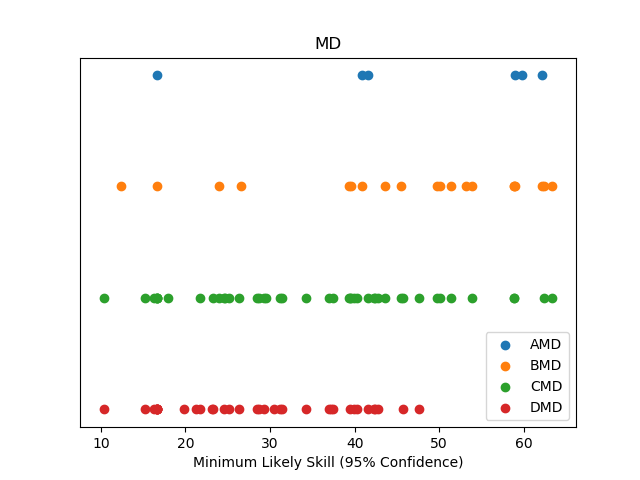

Data behind this chart, as committed beside it:
AMD name, AMD skill
['David Cheng', 'Hungshi Lin'], 16.67
['Chris Ou', 'Jiahao Sun'], 40.82
['Kyle Jordan Emerick', 'Tuan La'], 41.63
['Stephen Chiu', 'Andy Lam'], 58.94
['William Cheung', 'Jarold Cordero'], 59.82
['Johnny Vu', 'Steven Yang'], 62.17
BMD name, BMD skill
['Jiankang Cao', 'Tengyue Ren'], 12.36
['David Cheng', 'Hungshi Lin'], 16.67
['Winston ChowFun Tang', 'Ryan Wang'], 23.96
['Shrayus Gupta', 'Richard Nguyen'], 26.55
['Ethan Chuang', 'Ryan Tseng'], 39.3
['John Lau', 'Joshua Lea'], 39.55
['Chris Ou', 'Jiahao Sun'], 40.82
['Alex Chang', 'Arnav Taneja'], 43.65
['Anthony Chu', 'Byron Li'], 45.45
['Lakshmi Chaladi', 'Harsha Perannagari'…, 49.78
['Boyang Robert Hu', 'Deepak Talwar'], 50.08
['James Hein', 'Arjun Loganathan'], 51.45
['Martin Mitchel', 'Marc Rusli'], 53.23
['Anjo Gabriel Cordero', 'Johnjo Riguera…, 53.89
['Andre Alvarez', 'Douglas La'], 58.8
['Nicholas Ho', 'Kevin Zhou'], 58.82
['Stephen Chiu', 'Andy Lam'], 58.94
['Johnny Vu', 'Steven Yang'], 62.17
['Daniel Guo', 'Van Hoang Pham'], 62.44
['Jerry Lam', 'Josh Buag Serrano'], 63.35
CMD name, CMD skill
['Victor Shi', 'Joey Situ'], 10.37
['Luis Montoya', 'Lada Yang'], 15.17
['Tsun Him LAM', 'Tsun Wang LAM'], 16.25
['Anh Nguyen', 'Liang Qu'], 16.67
['Austin Chang', 'Joshua Huang'], 16.67
['John Do', 'Shiva Sridar'], 16.67
['Zhaoyuan Liang', 'Yonghui Luo'], 16.67
['Easton Cullen', 'Jason Ho'], 17.94
['Aster Chun', 'Rj Lee'], 21.75
['Wenjun Shen', 'Kok Jie Soo'], 23.23
['Winston ChowFun Tang', 'Ryan Wang'], 23.96
['Min Lin', 'Stephen Yang'], 24.55
['Wei Liang Chua', 'Frank Ye'], 24.65
['Darren Lin', 'Lakshya Rajpal'], 25.11
['Jesse Brown', 'David Zhou'], 26.38
['Clement Hoang', 'Tianshi Ning'], 28.51
['Brendan Le Dinh', 'Brian Hien Nguyen'], 28.72
['Ivan Ho', 'Yuyang Zhou'], 29.29
['Vivan Sinha', 'Issey Sone'], 29.51
['Bryce Chao', 'Felix Pan'], 31.2
['Nareauphol Liu', 'Prom Putthisri'], 31.4
['Alex Chang', 'Ian Yu-Hung Tseng'], 34.28
['Koty Chen', 'Cote Feldsine'], 36.93
['Eric Li', 'Bryant Xu'], 37.4
['Ethan Chuang', 'Ryan Tseng'], 39.3
['Nicholas Joseph Jiang', 'Zach Leung'], 39.48
['John Lau', 'Joshua Lea'], 39.55
['Justin Pj Lee', 'Austin Tsang'], 39.93
['Anthony Ha', 'Tam Vo'], 40.31
['Edward Ding', 'Alex Zhang'], 41.56
['Leo Chun', 'Danny Mok'], 42.26
['Paco He', 'Danny Shum'], 42.39
... 50 more rows
